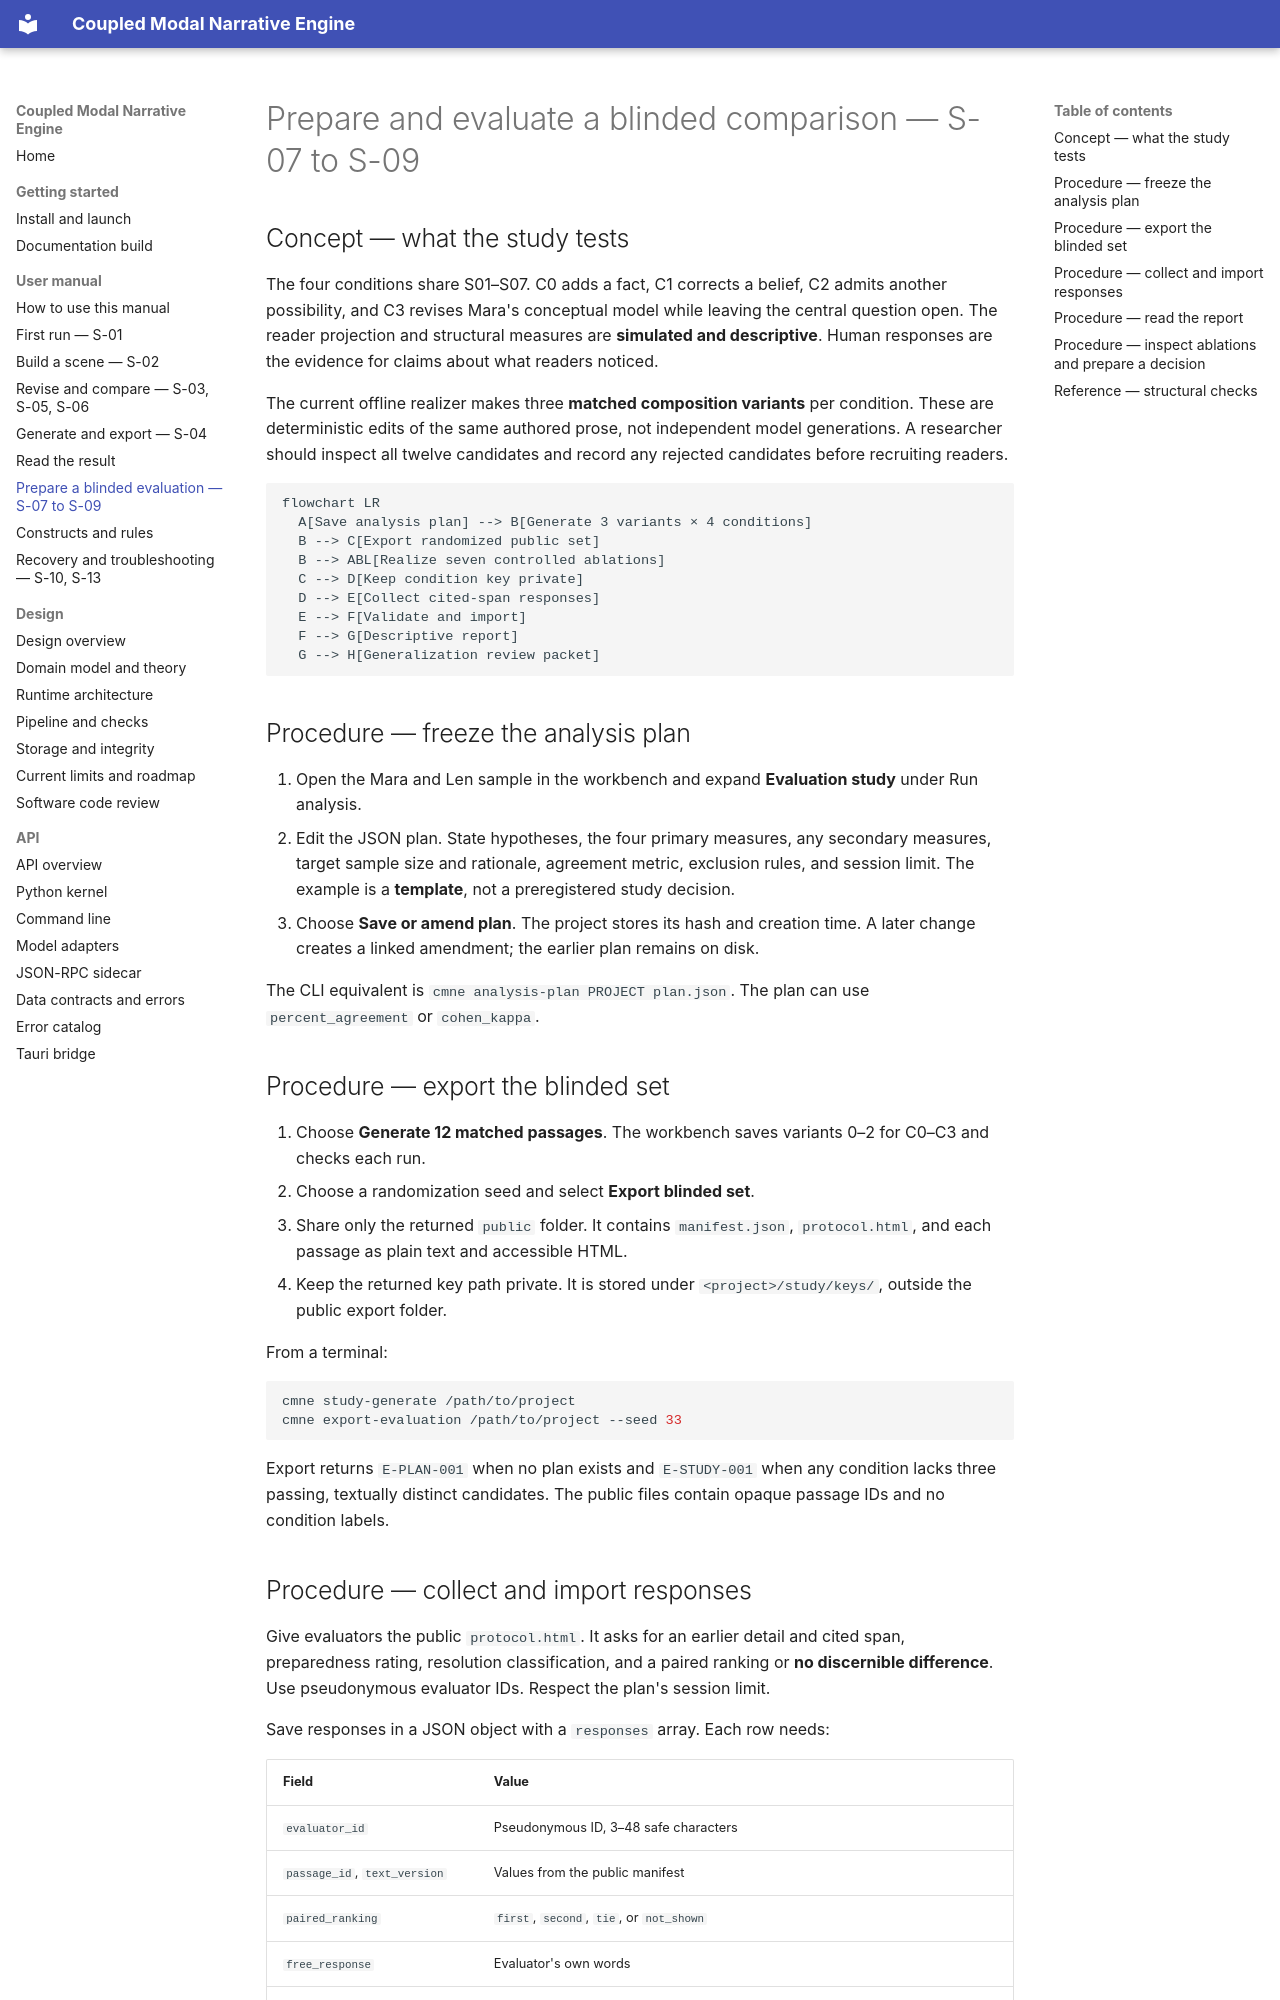

repository: mattbriggs/Coupled-Modal-Narrative-Engine · page: manual/evaluate-study.html · generator: mkdocs

# Prepare and evaluate a blinded comparison — S-07 to S-09

## Concept — what the study tests

The four conditions share S01–S07. C0 adds a fact, C1 corrects a belief, C2 admits another possibility, and C3 revises Mara's conceptual model while leaving the central question open. The reader projection and structural measures are **simulated and descriptive**. Human responses are the evidence for claims about what readers noticed.

The current offline realizer makes three **matched composition variants** per condition. These are deterministic edits of the same authored prose, not independent model generations. A researcher should inspect all twelve candidates and record any rejected candidates before recruiting readers.

```mermaid
flowchart LR
  A[Save analysis plan] --> B[Generate 3 variants × 4 conditions]
  B --> C[Export randomized public set]
  B --> ABL[Realize seven controlled ablations]
  C --> D[Keep condition key private]
  D --> E[Collect cited-span responses]
  E --> F[Validate and import]
  F --> G[Descriptive report]
  G --> H[Generalization review packet]
```

## Procedure — freeze the analysis plan

1. Open the Mara and Len sample in the workbench and expand **Evaluation study** under Run analysis.
2. Edit the JSON plan. State hypotheses, the four primary measures, any secondary measures, target sample size and rationale, agreement metric, exclusion rules, and session limit. The example is a **template**, not a preregistered study decision.
3. Choose **Save or amend plan**. The project stores its hash and creation time. A later change creates a linked amendment; the earlier plan remains on disk.

The CLI equivalent is `cmne analysis-plan PROJECT plan.json`. The plan can use `percent_agreement` or `cohen_kappa`.

## Procedure — export the blinded set

1. Choose **Generate 12 matched passages**. The workbench saves variants 0–2 for C0–C3 and checks each run.
2. Choose a randomization seed and select **Export blinded set**.
3. Share only the returned `public` folder. It contains `manifest.json`, `protocol.html`, and each passage as plain text and accessible HTML.
4. Keep the returned key path private. It is stored under `<project>/study/keys/`, outside the public export folder.

From a terminal:

```sh
cmne study-generate /path/to/project
cmne export-evaluation /path/to/project --seed 33
```

Export returns `E-PLAN-001` when no plan exists and `E-STUDY-001` when any condition lacks three passing, textually distinct candidates. The public files contain opaque passage IDs and no condition labels.
